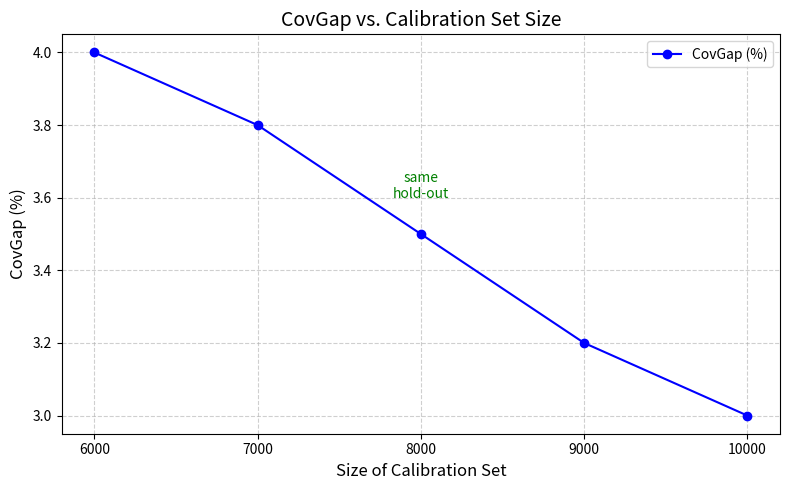

Python code for this plot:
import matplotlib.pyplot as plt
import numpy as np

# Sample data (replace with your actual data)
calibration_sizes = np.array([6000, 7000, 8000, 9000, 10000])
cov_gap = np.array([4.0, 3.8, 3.5, 3.2, 3.0])  # Example CovGap values

# Create the plot
plt.figure(figsize=(8, 5))
plt.plot(calibration_sizes, cov_gap, marker='o', linestyle='-', color='b', label='CovGap (%)')

# Add annotations

plt.text(8000, 3.6, "same\nhold-out", fontsize=10, color='green', ha='center')  # Multiline annotation

# Customize axes and labels
plt.xlabel("Size of Calibration Set", fontsize=12)
plt.ylabel("CovGap (%)", fontsize=12)
plt.title("CovGap vs. Calibration Set Size", fontsize=14)
plt.grid(True, linestyle='--', alpha=0.6)

# Adjust x-axis ticks to match your example
plt.xticks(calibration_sizes)

# Add a legend (if needed)
plt.legend(loc='upper right')

# Save or display the plot
plt.tight_layout()

plt.show()